The GitHub repository ferhatyesilboya/bademsiniflandirma contains a labelled image folder "bademsiniflandirma" with 3 categories: Kapadokya almond, Nurlu almond, Sira almond. Examples follow, each with its label.

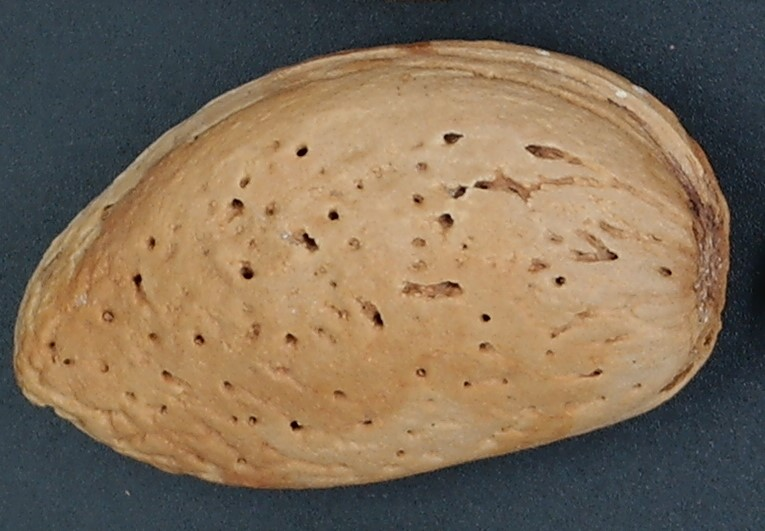
Label: Kapadokya almond

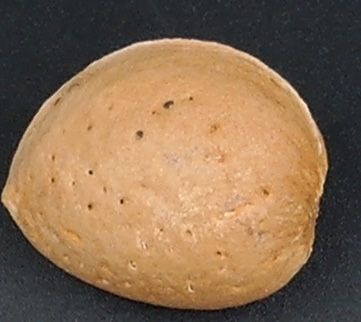
Label: Sira almond

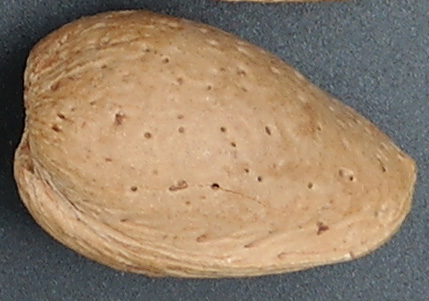
Label: Nurlu almond

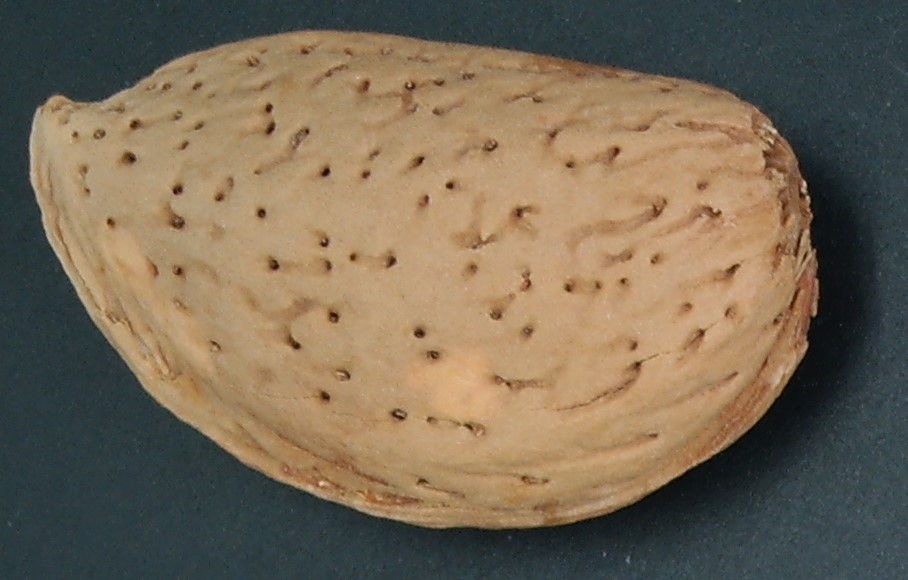
Label: Kapadokya almond

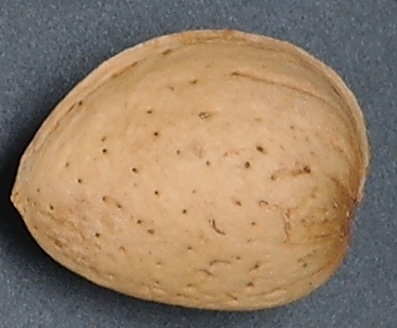
Label: Sira almond

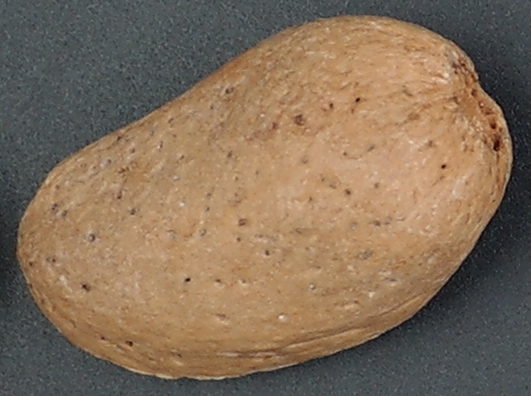
Label: Nurlu almond
